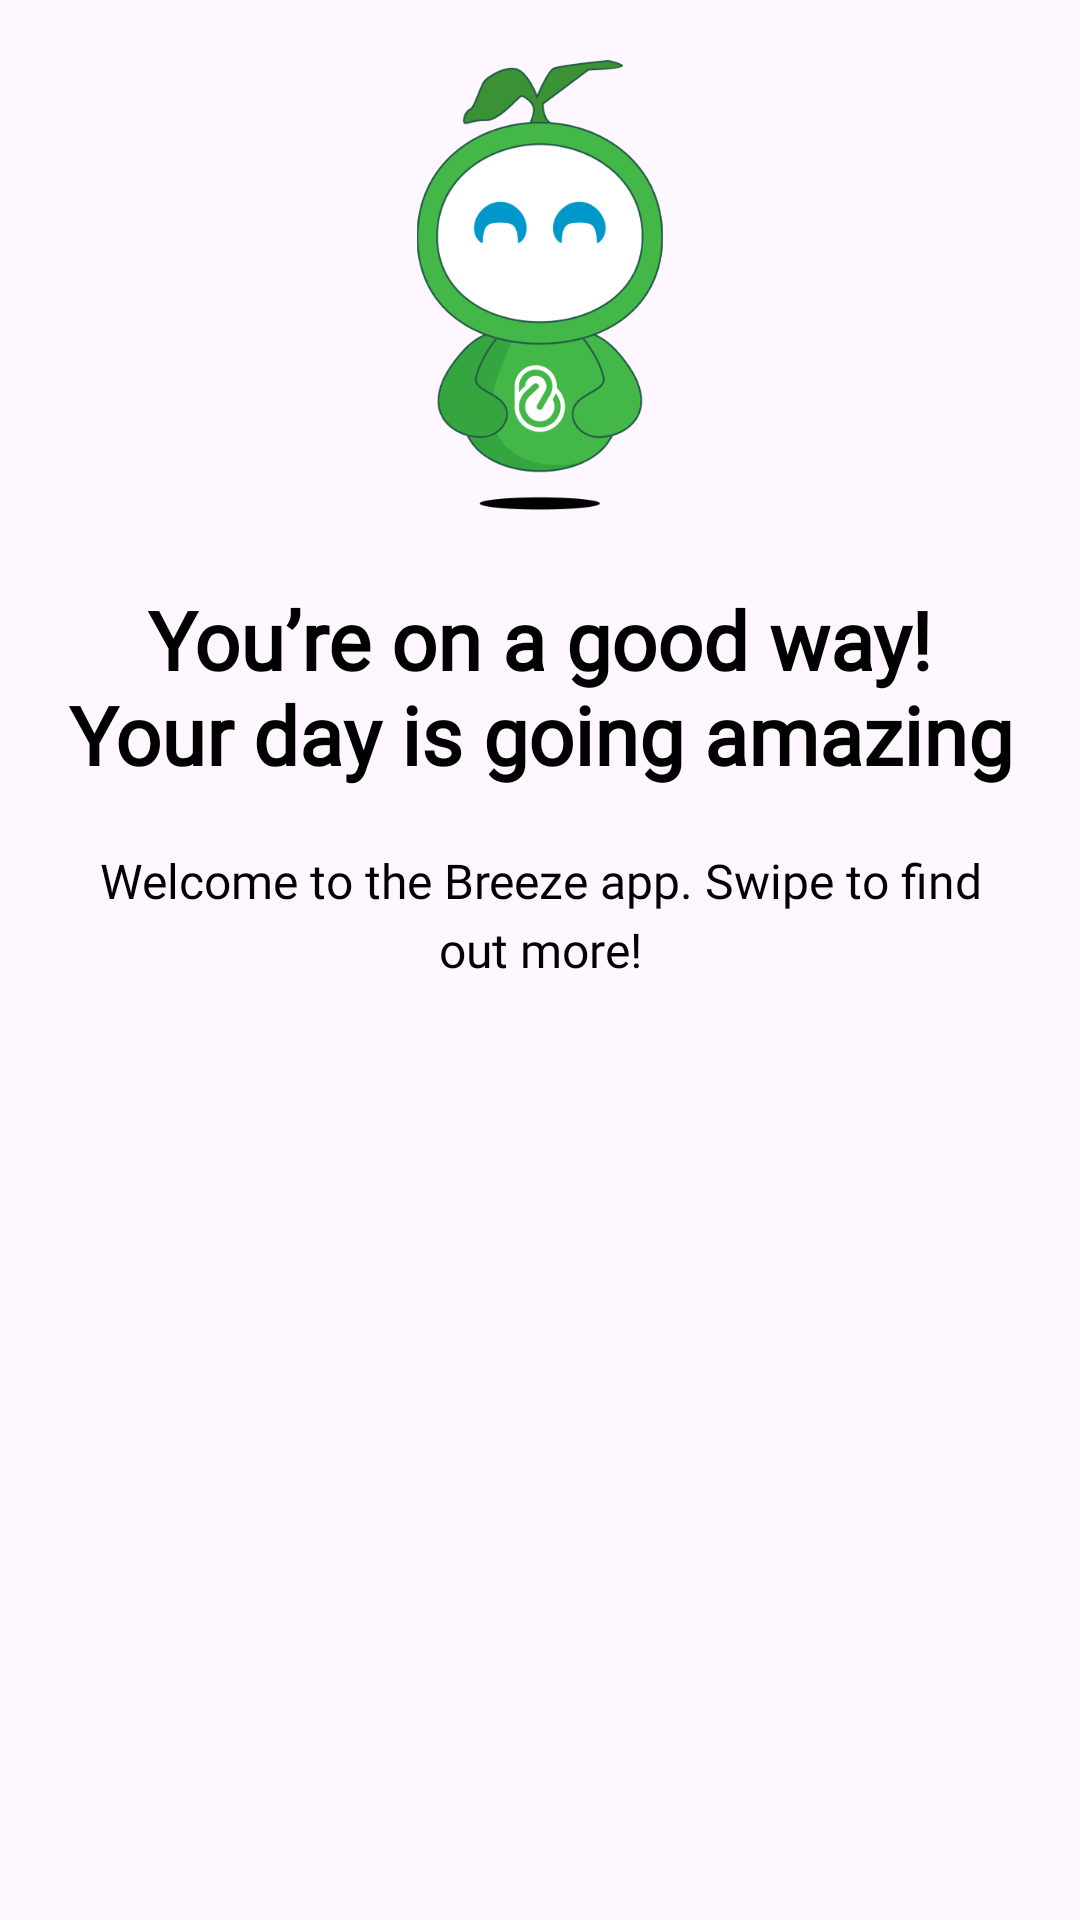

Here is an Android app screen rendered from its layout file. Give the layout XML and the strings, colors and styles it references.
<!-- AndroidManifest.xml: application theme Theme.Breeze -->
<!-- res/layout/fragment_question_screen.xml -->
<?xml version="1.0" encoding="utf-8"?>
<androidx.constraintlayout.widget.ConstraintLayout xmlns:android="http://schemas.android.com/apk/res/android"
    xmlns:app="http://schemas.android.com/apk/res-auto"
    xmlns:tools="http://schemas.android.com/tools"
    android:layout_width="match_parent"
    android:layout_height="wrap_content"
    android:padding="20dp"
    tools:context=".ui.fragments.onboarding.screen.FirstScreen">


    <ImageView
        android:id="@+id/imageView2"
        android:layout_width="250dp"
        android:layout_height="150dp"
        android:src="@drawable/maskot_question"
        app:layout_constraintEnd_toEndOf="parent"
        app:layout_constraintStart_toStartOf="parent"
        app:layout_constraintTop_toTopOf="parent" />


    <TextView
        android:id="@+id/textView"
        android:layout_width="wrap_content"
        android:layout_height="wrap_content"
        android:layout_marginTop="25dp"
        android:fontFamily="@font/inter_bold"
        android:text="@string/text_questione_one"
        android:textColor="@color/black"
        android:textSize="27sp"
        android:gravity="center"
        android:textStyle="bold"
        app:layout_constraintEnd_toEndOf="parent"
        app:layout_constraintStart_toStartOf="parent"
        app:layout_constraintTop_toBottomOf="@+id/imageView2" />

    <TextView
        android:id="@+id/textView2"
        android:layout_width="match_parent"
        android:layout_height="wrap_content"
        android:layout_marginTop="20dp"
        android:gravity="center"
        android:fontFamily="@font/inter"
        android:text="@string/text_question_one_desc"
        android:textColor="@color/black"
        android:textSize="16sp"
        android:lineSpacingExtra="4dp"
        app:layout_constraintStart_toStartOf="parent"
        app:layout_constraintEnd_toEndOf="parent"
        app:layout_constraintTop_toBottomOf="@+id/textView" />

    <View
        android:layout_width="wrap_content"
        android:layout_height="35dp"
        app:layout_constraintTop_toBottomOf="@id/textView2"
        app:layout_constraintStart_toStartOf="parent"
        app:layout_constraintEnd_toEndOf="parent"
        />

</androidx.constraintlayout.widget.ConstraintLayout>
<!-- resources referenced by this layout -->
<resources>
  <color name="black">#FF000000</color>
  <!-- drawable maskot_question: png bitmap (drawable, 31288 bytes) -->
  <string name="text_question_one_desc">Welcome to the Breeze app. Swipe to find out more!</string>
  <string name="text_questione_one">You’re on a good way! Your day is going amazing</string>
  <style name="Theme.Breeze" parent="Base.Theme.Breeze">
          <item name="searchViewStyle">@style/MySearchViewStyle</item>
      </style>
  <style name="Base.Theme.Breeze" parent="Theme.Material3.DayNight.NoActionBar">
          
           <item name="colorPrimary">@color/light_primary</item>
           <item name="colorPrimaryVariant">@color/light_primary</item>
           <item name="colorSecondary">@color/light_secondary</item>
           <item name="android:statusBarColor">@color/light_primary</item>
           <item name="colorAccent">@color/light_gray</item>
          <item name="colorOnBackground">@color/white_background</item>
      </style>
  <style name="MySearchViewStyle" parent="Widget.AppCompat.SearchView">
          <item name="android:textColor">#FFFFFF</item>
          <item name="android:textSize">14sp</item>
          <item name="android:actionMenuTextColor">@color/white</item>
      </style>
  <color name="light_primary">#1BD15D</color>
  <color name="light_secondary">#1F9E4D</color>
  <color name="light_gray">#8B8B8B</color>
  <color name="white_background">#FFFBFF</color>
  <color name="white">#FFFFFFFF</color>
</resources>
